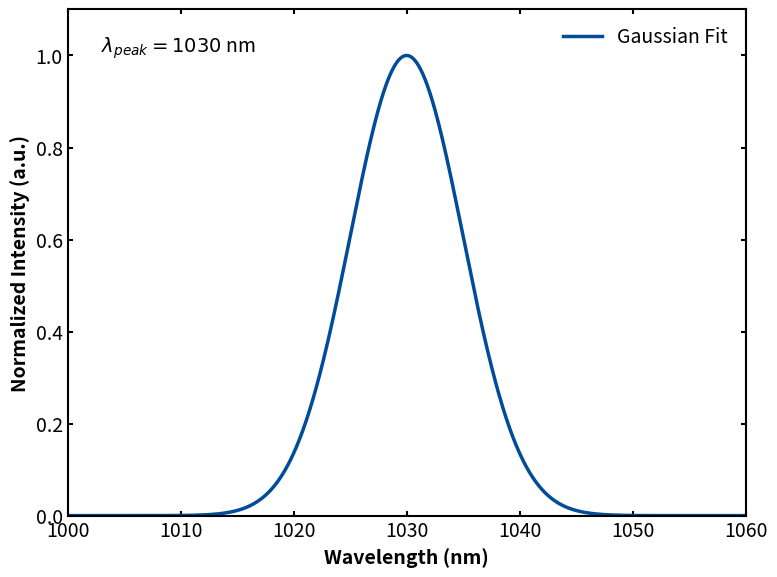

The script that saved this image:
import numpy as np
import matplotlib.pyplot as plt

# 1. 生成数据 (高斯函数)
# x: 波长范围 (例如 450nm 到 750nm)
x = np.linspace(1000,1060, 1000)

# 高斯参数: f(x) = a * exp(-(x-b)^2 / (2c^2))
center_wavelength = 1030  # 中心波长 600 nm
sigma = 5               # 宽度控制 (标准差)

# 计算归一化强度 (峰值为1)
y = np.exp(-0.5 * ((x - center_wavelength) / sigma) ** 2)

# 2. 设置科研绘图风格 (Publication Quality Style)
params = {
    'font.size': 14,
    'font.family': 'sans-serif',      # 使用无衬线字体 (如 Arial/Helvetica)，Nature/Science常用
    'axes.linewidth': 1.5,            # 边框加粗
    'xtick.major.width': 1.5,         # 刻度线加粗
    'ytick.major.width': 1.5,
    'xtick.direction': 'in',          # 刻度朝内
    'ytick.direction': 'in',
    'xtick.top': True,                # 顶部显示刻度
    'ytick.right': True,              # 右侧显示刻度
    'lines.linewidth': 2.5,           # 曲线加粗
    'legend.frameon': False,          # 图例去边框，更简洁
}
plt.rcParams.update(params)

# 创建画布
fig, ax = plt.subplots(figsize=(8, 6), dpi=300) # dpi=300 保证高分辨率

# 绘制曲线
# 颜色推荐：深蓝(#004C99), 深红(#990000), 或黑灰
ax.plot(x, y, color='#004C99', label='Gaussian Fit') 

# 设置标签
#通常SCI论文使用英文标签，如果需要中文可替换为 '波长 (nm)'
ax.set_xlabel('Wavelength (nm)', fontweight='bold')
ax.set_ylabel('Normalized Intensity (a.u.)', fontweight='bold')

# 设置坐标轴范围
ax.set_xlim(1000, 1060)
ax.set_ylim(0, 1.1)

# 添加注释 (例如显示峰值位置)
ax.text(0.05, 0.95, r'$\lambda_{peak} = 1030$ nm', transform=ax.transAxes, 
        verticalalignment='top', fontsize=14)

# 添加图例
ax.legend(loc='upper right')

# 紧凑布局并显示
plt.tight_layout()
plt.show()
# 如需保存，使用 plt.savefig('spectrum.png', dpi=300)
